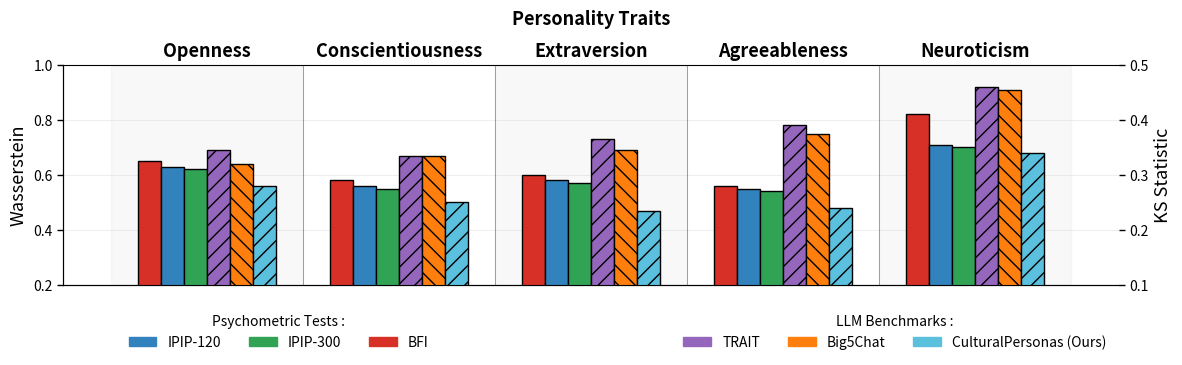

Here is the Python script that generated this plot:
import matplotlib.pyplot as plt
import numpy as np

# Data
countries = ["Openness", "Conscientiousness", "Extraversion", "Agreeableness", "Neuroticism"]

metrics_wasserstein = {
    "BFI": [0.65, 0.58, 0.60, 0.56, 0.82],
    "IPIP-120": [0.63, 0.56, 0.58, 0.55, 0.71],
    "IPIP-300": [0.62, 0.55, 0.57, 0.54, 0.70],
    "TRAIT": [0.69, 0.67, 0.73, 0.78, 0.92],
    "Big5Chat": [0.64, 0.67, 0.69, 0.75, 0.91],
    "CulturalPersonas (Ours)": [0.56, 0.50, 0.47, 0.48, 0.68],
}

metrics_ks = {
    "BFI": [0.33, 0.25, 0.38, 0.29, 0.34],
    "IPIP-120": [0.31, 0.33, 0.36, 0.33, 0.36],
    "IPIP-300": [0.30, 0.42, 0.35, 0.32, 0.37],
    "TRAIT": [0.36, 0.37, 0.39, 0.35, 0.42],
    "Big5Chat": [0.32, 0.34, 0.37, 0.43, 0.39],
    "CulturalPersonas (Ours)": [0.28, 0.31, 0.30, 0.24, 0.33],
}

# Plot setup
x = np.arange(len(countries))
width = 0.12

fig, ax1 = plt.subplots(figsize=(12, 4))
ax2 = ax1.twinx()

colors = {
    "BFI": "#d73027",
    "IPIP-120": "#3182bd",
    "IPIP-300": "#31a354",
    "TRAIT": "#9467bd",
    "Big5Chat": "#ff7f0e",
    "CulturalPersonas (Ours)": "#5bc0de",
}

patterns = {
    "TRAIT": "//",
    "Big5Chat": "\\\\",
    "CulturalPersonas (Ours)": "//",
}

# Light grey shading for alternating traits
for i in range(len(countries)):
    if i % 2 == 0:
        ax1.axvspan(i - 0.5, i + 0.5, color="lightgrey", alpha=0.15, zorder=0)

# Offsets for bars
offsets = np.linspace(-width * 2.5, width * 2.5, len(metrics_wasserstein))

# Draw bars
for i, (name, values) in enumerate(metrics_wasserstein.items()):
    ax1.bar(
        x + offsets[i],
        values,
        width,
        label=name,
        color=colors[name],
        edgecolor="black",
        hatch=patterns.get(name, ""),
        zorder=3,
    )

# === Move X-axis labels to top ===
ax1.xaxis.set_label_position("top")
ax1.xaxis.tick_top()
ax1.set_xlabel("Personality Traits", fontsize=13, fontweight="bold", labelpad=12)

ax1.set_xticks(x)
ax1.set_xticklabels(countries, fontsize=13, fontweight="bold")

# Y axes labels
ax1.set_ylabel("Wasserstein", fontsize=13)
ax2.set_ylabel("KS Statistic", fontsize=13)

# Axis limits
ax1.set_ylim(0.2, 1.0)
ax2.set_ylim(0.1, 0.5)

# Clean up spines (no border box)
for spine in ["top", "right"]:
    ax2.spines[spine].set_visible(False)
ax1.spines["right"].set_visible(False)  # keep top visible since we use it for labels

# Tick marks
ax1.tick_params(axis="y", which="major", length=4, width=1, color="black", direction="out")
ax2.tick_params(axis="y", which="major", length=4, width=1, color="black", direction="out")
ax1.tick_params(axis="x", length=0)

# Vertical separators between traits
for i in range(len(countries) - 1):
    ax1.axvline(i + 0.5, color="black", linestyle="-", linewidth=0.5, alpha=0.5, zorder=2)

# Light horizontal gridlines
ax1.yaxis.grid(True, linestyle="-", linewidth=0.5, alpha=0.3)
ax2.yaxis.grid(False)

# Legends
psych_handles = [plt.Rectangle((0, 0), 1, 1, color=colors[k]) for k in ["IPIP-120", "IPIP-300", "BFI"]]
llm_handles = [plt.Rectangle((0, 0), 1, 1, color=colors[k], hatch=patterns.get(k, "")) for k in ["TRAIT", "Big5Chat", "CulturalPersonas (Ours)"]]

legend1 = ax1.legend(
    psych_handles,
    ["IPIP-120", "IPIP-300", "BFI"],
    title="Psychometric Tests :",
    loc="lower left",
    bbox_to_anchor=(0.05, -0.35),
    ncol=3,
    frameon=False,
)
legend2 = ax1.legend(
    llm_handles,
    ["TRAIT", "Big5Chat", "CulturalPersonas (Ours)"],
    title="LLM Benchmarks :",
    loc="lower right",
    bbox_to_anchor=(1.0, -0.35),
    ncol=3,
    frameon=False,
)
ax1.add_artist(legend1)

plt.tight_layout()
plt.subplots_adjust(bottom=0.3, top=0.85)
plt.savefig("plot4_topxlabel.png", dpi=300, bbox_inches="tight")
plt.show()
